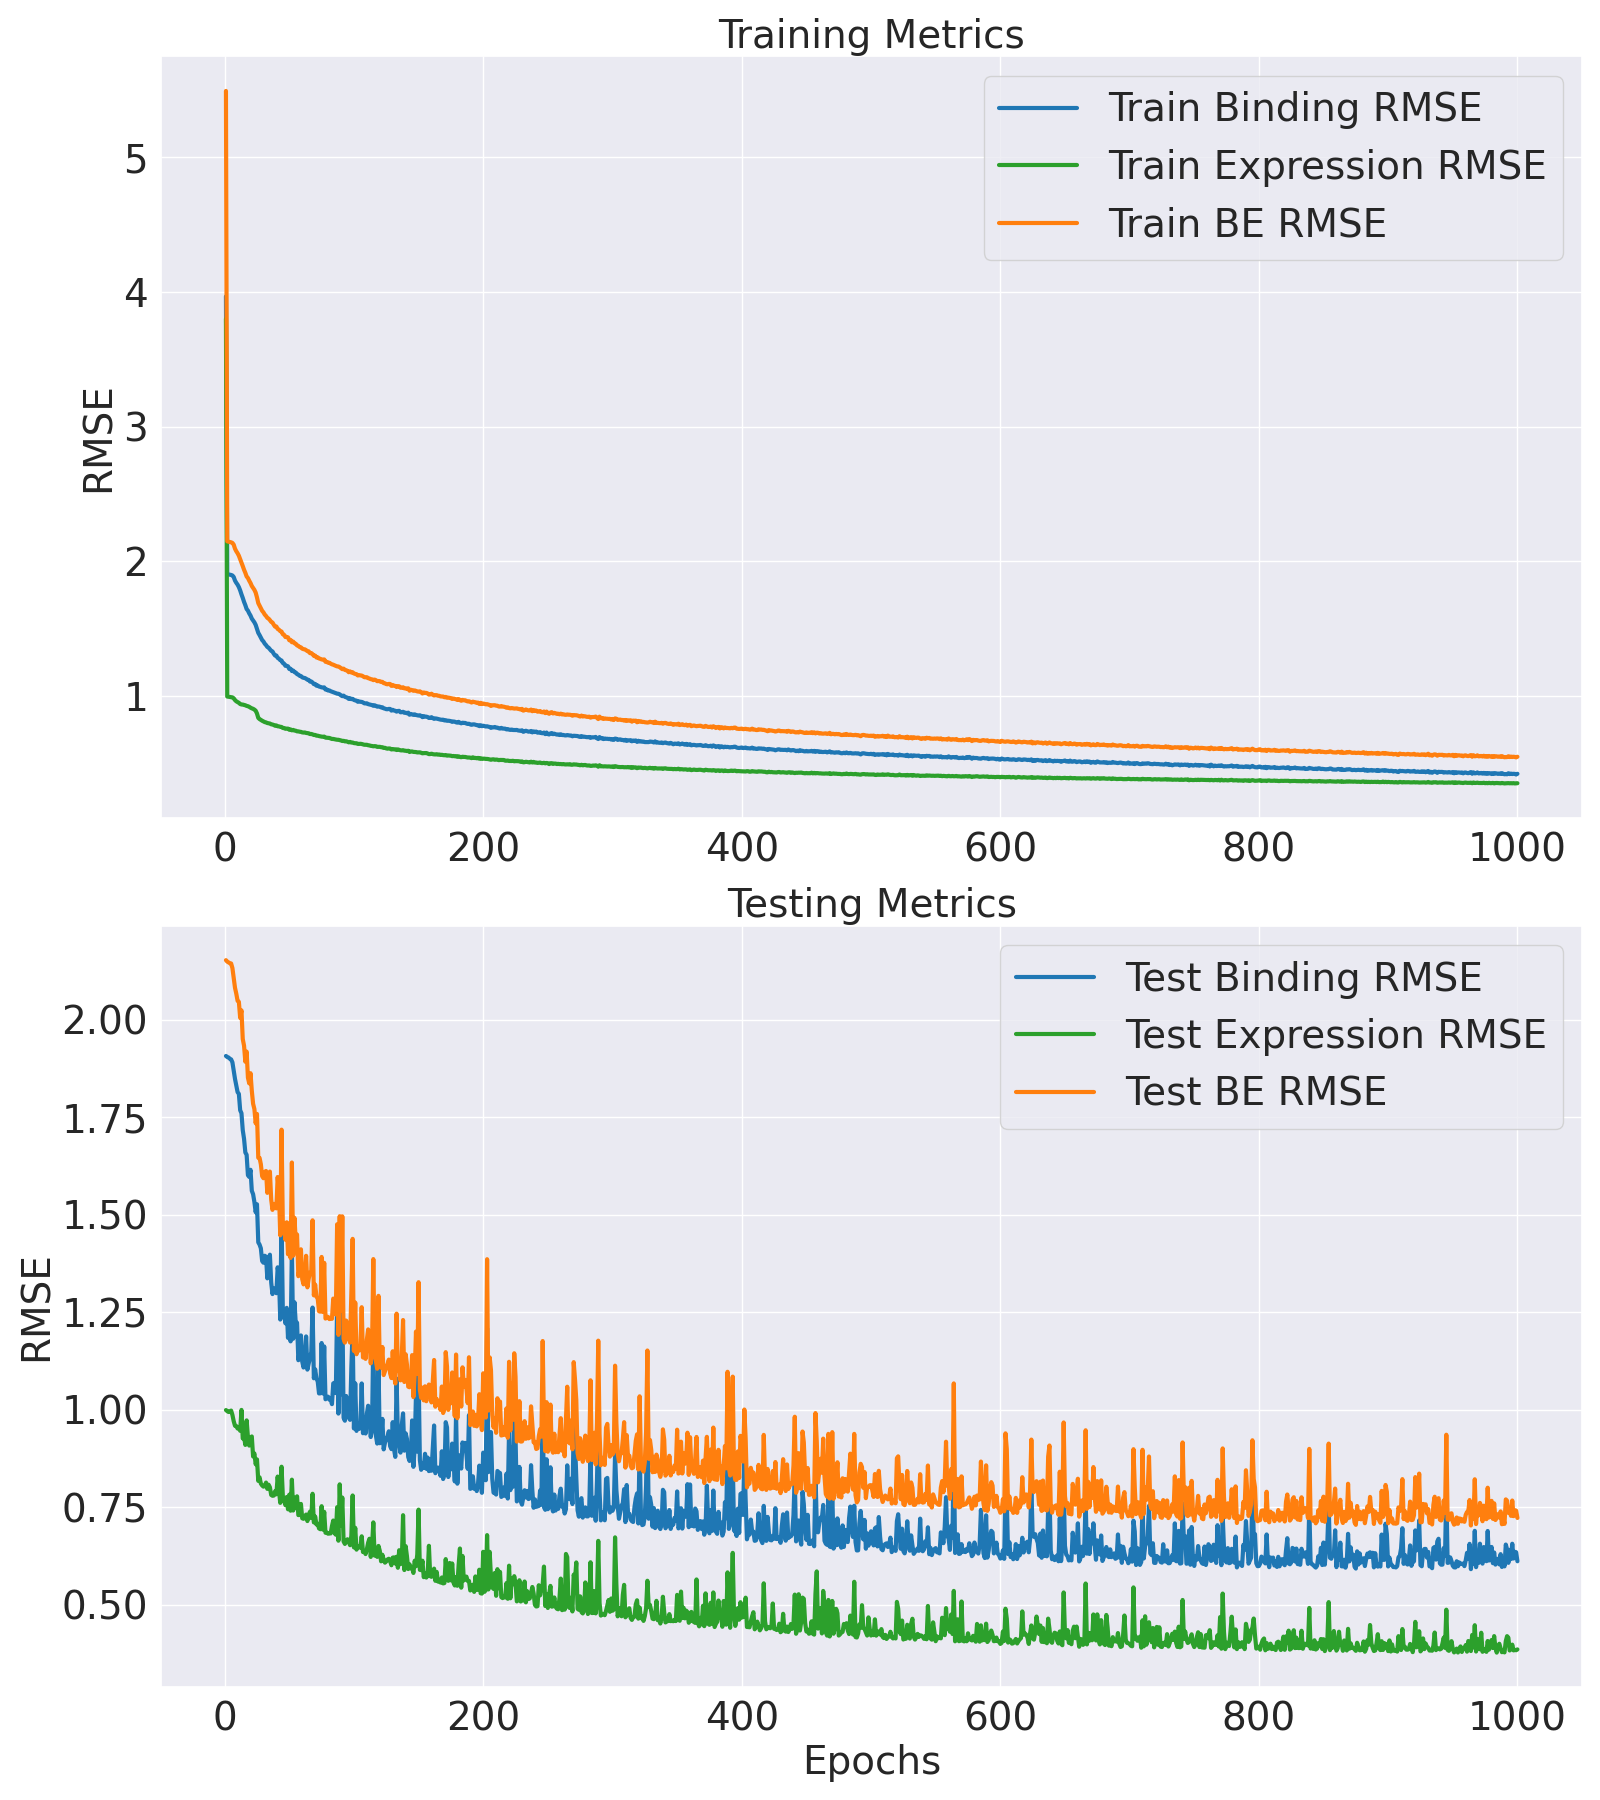

Values plotted in this chart, from the file beside it:
Epoch, Train Binding MSE, Train Binding RMSE, Train Expression MSE, Train Expression RMSE, Train BE MSE, Train BE RMSE, Test Binding MSE, Test Binding RMSE, Test Expression MSE, Test Expression RMSE, Test BE MSE, Test BE RMSE
1, 15.74, 3.967, 14.44, 3.801, 30.18, 5.494, 3.637, 1.907, 0.9977, 0.9988, 4.635, 2.153
2, 3.623, 1.903, 0.9876, 0.9938, 4.611, 2.147, 3.627, 1.904, 0.9922, 0.9961, 4.619, 2.149
3, 3.616, 1.902, 0.9846, 0.9923, 4.6, 2.145, 3.622, 1.903, 0.9878, 0.9939, 4.61, 2.147
4, 3.608, 1.899, 0.9819, 0.9909, 4.59, 2.142, 3.61, 1.9, 0.9914, 0.9957, 4.601, 2.145
5, 3.599, 1.897, 0.9784, 0.9891, 4.578, 2.14, 3.604, 1.898, 0.995, 0.9975, 4.599, 2.144
6, 3.585, 1.893, 0.9751, 0.9875, 4.56, 2.135, 3.575, 1.891, 0.9727, 0.9863, 4.548, 2.133
7, 3.543, 1.882, 0.9616, 0.9806, 4.505, 2.122, 3.496, 1.87, 0.9414, 0.9702, 4.437, 2.106
8, 3.443, 1.855, 0.9362, 0.9676, 4.379, 2.093, 3.416, 1.848, 0.9188, 0.9585, 4.335, 2.082
9, 3.381, 1.839, 0.9184, 0.9583, 4.299, 2.073, 3.355, 1.832, 0.9174, 0.9578, 4.272, 2.067
10, 3.331, 1.825, 0.9067, 0.9522, 4.238, 2.059, 3.292, 1.814, 0.9054, 0.9515, 4.198, 2.049
11, 3.265, 1.807, 0.8967, 0.947, 4.161, 2.04, 3.275, 1.81, 0.9105, 0.9542, 4.186, 2.046
12, 3.178, 1.783, 0.8803, 0.9382, 4.059, 2.015, 3.126, 1.768, 0.8943, 0.9457, 4.02, 2.005
13, 3.074, 1.753, 0.874, 0.9349, 3.948, 1.987, 3.099, 1.76, 0.9984, 0.9992, 4.097, 2.024
14, 2.982, 1.727, 0.8724, 0.934, 3.854, 1.963, 2.947, 1.717, 0.8573, 0.9259, 3.805, 1.951
15, 2.88, 1.697, 0.8678, 0.9316, 3.748, 1.936, 2.872, 1.695, 0.8666, 0.9309, 3.738, 1.933
16, 2.798, 1.673, 0.8625, 0.9287, 3.66, 1.913, 2.754, 1.66, 0.827, 0.9094, 3.581, 1.892
17, 2.703, 1.644, 0.8542, 0.9242, 3.557, 1.886, 2.734, 1.654, 0.9454, 0.9723, 3.68, 1.918
18, 2.664, 1.632, 0.8497, 0.9218, 3.513, 1.874, 2.564, 1.601, 0.8645, 0.9298, 3.428, 1.852
19, 2.598, 1.612, 0.8414, 0.9173, 3.439, 1.855, 2.55, 1.597, 0.824, 0.9077, 3.374, 1.837
20, 2.546, 1.596, 0.83, 0.9111, 3.376, 1.837, 2.609, 1.615, 0.8616, 0.9282, 3.47, 1.863
21, 2.474, 1.573, 0.8209, 0.906, 3.295, 1.815, 2.437, 1.561, 0.8669, 0.9311, 3.304, 1.818
22, 2.43, 1.559, 0.8145, 0.9025, 3.245, 1.801, 2.411, 1.553, 0.7739, 0.8797, 3.184, 1.784
23, 2.387, 1.545, 0.804, 0.8966, 3.191, 1.786, 2.349, 1.533, 0.7879, 0.8876, 3.137, 1.771
24, 2.329, 1.526, 0.7893, 0.8884, 3.118, 1.766, 2.269, 1.506, 0.7393, 0.8598, 3.008, 1.734
25, 2.241, 1.497, 0.7534, 0.868, 2.995, 1.73, 2.331, 1.527, 0.7609, 0.8723, 3.092, 1.758
26, 2.152, 1.467, 0.6975, 0.8351, 2.85, 1.688, 2.042, 1.429, 0.6678, 0.8172, 2.71, 1.646
27, 2.104, 1.45, 0.6828, 0.8263, 2.786, 1.669, 2.026, 1.423, 0.6827, 0.8263, 2.708, 1.646
28, 2.048, 1.431, 0.6718, 0.8196, 2.72, 1.649, 1.999, 1.414, 0.6564, 0.8102, 2.655, 1.629
29, 1.998, 1.413, 0.6624, 0.8139, 2.66, 1.631, 1.908, 1.381, 0.6487, 0.8054, 2.556, 1.599
30, 1.968, 1.403, 0.6543, 0.8089, 2.622, 1.619, 1.896, 1.377, 0.6438, 0.8024, 2.539, 1.594
31, 1.923, 1.387, 0.6465, 0.804, 2.569, 1.603, 1.945, 1.395, 0.646, 0.8037, 2.591, 1.61
32, 1.894, 1.376, 0.6423, 0.8014, 2.536, 1.592, 1.938, 1.392, 0.6607, 0.8129, 2.599, 1.612
33, 1.856, 1.363, 0.6352, 0.797, 2.492, 1.579, 1.787, 1.337, 0.6345, 0.7966, 2.421, 1.556
34, 1.84, 1.357, 0.6325, 0.7953, 2.473, 1.573, 1.904, 1.38, 0.6518, 0.8073, 2.556, 1.599
35, 1.81, 1.345, 0.6289, 0.793, 2.439, 1.562, 1.953, 1.397, 0.6411, 0.8007, 2.594, 1.61
36, 1.778, 1.334, 0.6202, 0.7875, 2.398, 1.549, 1.758, 1.326, 0.6102, 0.7811, 2.368, 1.539
37, 1.766, 1.329, 0.6174, 0.7858, 2.384, 1.544, 1.681, 1.296, 0.6068, 0.779, 2.287, 1.512
38, 1.72, 1.312, 0.6119, 0.7822, 2.332, 1.527, 1.719, 1.311, 0.6075, 0.7794, 2.326, 1.525
39, 1.686, 1.298, 0.6036, 0.7769, 2.289, 1.513, 1.709, 1.307, 0.6249, 0.7905, 2.334, 1.528
40, 1.686, 1.298, 0.6067, 0.7789, 2.292, 1.514, 1.686, 1.299, 0.6126, 0.7827, 2.299, 1.516
41, 1.64, 1.281, 0.5972, 0.7728, 2.238, 1.496, 1.863, 1.365, 0.686, 0.8282, 2.549, 1.597
42, 1.626, 1.275, 0.5958, 0.7719, 2.222, 1.49, 1.799, 1.341, 0.6288, 0.793, 2.428, 1.558
43, 1.598, 1.264, 0.5911, 0.7689, 2.189, 1.48, 1.515, 1.231, 0.5787, 0.7607, 2.094, 1.447
44, 1.592, 1.262, 0.5892, 0.7676, 2.181, 1.477, 2.223, 1.491, 0.7285, 0.8535, 2.952, 1.718
45, 1.544, 1.243, 0.5776, 0.76, 2.121, 1.457, 1.567, 1.252, 0.6056, 0.7782, 2.173, 1.474
46, 1.533, 1.238, 0.5772, 0.7597, 2.11, 1.453, 1.55, 1.245, 0.5878, 0.7667, 2.138, 1.462
47, 1.493, 1.222, 0.5686, 0.7541, 2.062, 1.436, 1.492, 1.221, 0.5699, 0.7549, 2.061, 1.436
48, 1.494, 1.222, 0.5705, 0.7553, 2.064, 1.437, 1.59, 1.261, 0.6018, 0.7757, 2.192, 1.48
49, 1.484, 1.218, 0.5702, 0.7551, 2.054, 1.433, 1.402, 1.184, 0.5539, 0.7443, 1.956, 1.398
50, 1.436, 1.198, 0.5578, 0.7469, 1.994, 1.412, 1.572, 1.254, 0.6111, 0.7817, 2.183, 1.477
51, 1.44, 1.2, 0.5614, 0.7493, 2.002, 1.415, 1.381, 1.175, 0.5486, 0.7406, 1.929, 1.389
52, 1.401, 1.184, 0.5517, 0.7428, 1.953, 1.397, 1.997, 1.413, 0.6729, 0.8203, 2.669, 1.634
53, 1.409, 1.187, 0.5559, 0.7456, 1.965, 1.402, 1.396, 1.182, 0.5493, 0.7411, 1.946, 1.395
54, 1.38, 1.175, 0.5493, 0.7411, 1.93, 1.389, 1.627, 1.275, 0.5991, 0.774, 2.226, 1.492
55, 1.375, 1.173, 0.5472, 0.7398, 1.922, 1.386, 1.491, 1.221, 0.5608, 0.7488, 2.052, 1.432
56, 1.346, 1.16, 0.5402, 0.735, 1.886, 1.373, 1.495, 1.223, 0.6046, 0.7775, 2.1, 1.449
57, 1.338, 1.157, 0.54, 0.7348, 1.878, 1.37, 1.27, 1.127, 0.532, 0.7294, 1.802, 1.342
58, 1.317, 1.148, 0.5363, 0.7323, 1.853, 1.361, 1.32, 1.149, 0.5325, 0.7297, 1.852, 1.361
59, 1.314, 1.146, 0.5344, 0.731, 1.848, 1.36, 1.417, 1.19, 0.5747, 0.7581, 1.991, 1.411
60, 1.292, 1.137, 0.5291, 0.7274, 1.821, 1.349, 1.262, 1.123, 0.5201, 0.7212, 1.782, 1.335
... 940 more rows
